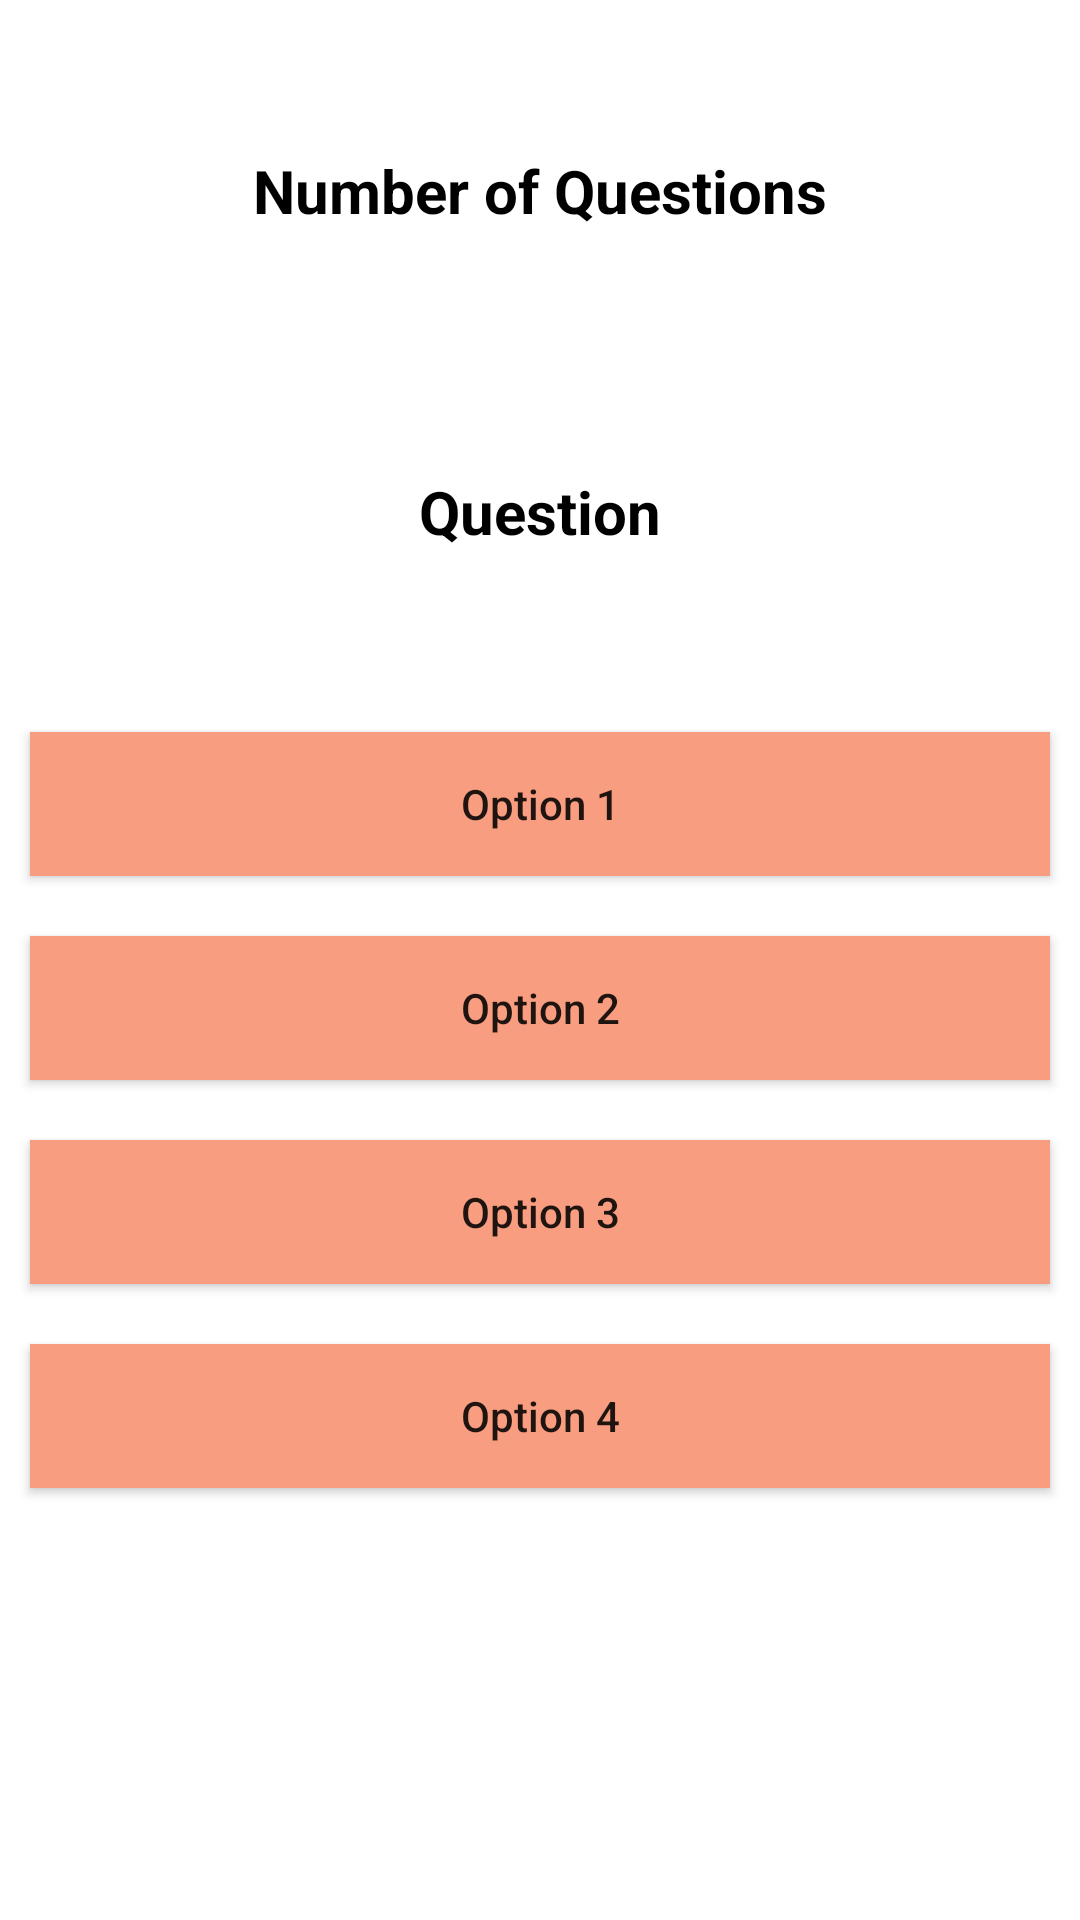

Android layout source for this screen:
<!-- AndroidManifest.xml: application theme Theme.PrashanoTree -->
<!-- res/layout/activity_arrayand_array_operation.xml -->
<?xml version="1.0" encoding="utf-8"?>
<RelativeLayout xmlns:android="http://schemas.android.com/apk/res/android"
    xmlns:app="http://schemas.android.com/apk/res-auto"
    xmlns:tools="http://schemas.android.com/tools"
    android:layout_width="match_parent"
    android:layout_height="match_parent"
    android:background="@color/white"
    tools:context=".ArrayandArrayOperation">

    <TextView
        android:id="@+id/idTVQuestionAttempted"
        android:layout_width="match_parent"
        android:layout_height="wrap_content"
        android:layout_marginStart="50dp"
        android:layout_marginTop="50dp"
        android:layout_marginEnd="50dp"
        android:layout_marginBottom="50dp"
        android:gravity="center"
        android:text="Number of Questions"
        android:textAlignment="center"
        android:textAllCaps="false"
        android:textColor="@color/black"
        android:textSize="20sp"
        android:textStyle="bold" />

    <TextView
        android:id="@+id/idTVQuestion"
        android:layout_width="match_parent"
        android:layout_height="wrap_content"
        android:layout_below="@id/idTVQuestionAttempted"
        android:layout_marginTop="30dp"
        android:gravity="center"
        android:text="Question"
        android:textAlignment="center"
        android:textColor="@color/black"
        android:textSize="20sp"
        android:textStyle="bold" />

    <LinearLayout
        android:layout_width="match_parent"
        android:layout_height="wrap_content"
        android:layout_below="@id/idTVQuestion"
        android:layout_marginTop="50dp"
        android:orientation="vertical">

        <Button
            android:id="@+id/idBtnOption1"
            android:layout_width="match_parent"
            android:layout_height="wrap_content"
            android:layout_margin="10dp"
            android:background="#F89D80"
            android:padding="4dp"
            android:text="Option 1"
            android:textAllCaps="false" />

        <Button
            android:id="@+id/idBtnOption2"
            android:layout_width="match_parent"
            android:layout_height="wrap_content"
            android:layout_margin="10dp"
            android:background="#F89D80"
            android:padding="4dp"
            android:text="Option 2"
            android:textAllCaps="false" />

        <Button
            android:id="@+id/idBtnOption3"
            android:layout_width="match_parent"
            android:layout_height="wrap_content"
            android:layout_margin="10dp"
            android:background="#F89D80"
            android:padding="4dp"
            android:text="Option 3"
            android:textAllCaps="false" />

        <Button
            android:id="@+id/idBtnOption4"
            android:layout_width="match_parent"
            android:layout_height="wrap_content"
            android:layout_margin="10dp"
            android:background="#F89D80"
            android:padding="4dp"
            android:text="Option 4"
            android:textAllCaps="false" />

    </LinearLayout>

</RelativeLayout>
<!-- resources referenced by this layout -->
<resources>
  <style name="Theme.PrashanoTree" parent="Theme.AppCompat.Light.DarkActionBar">
          
          <item name="colorPrimary">@color/purple_500</item>
          <item name="colorPrimaryDark">@color/purple_700</item>
          <item name="colorAccent">@color/teal_200</item>
          
      </style>
  <!-- not gathered from this repository: default colours our renderer supplied (Android Studio template values) -->
  <color name="purple_500">#FF6200EE</color>
  <color name="purple_700">#FF3700B3</color>
  <color name="teal_200">#FF03DAC5</color>
  <color name="black">#FF000000</color>
  <color name="white">#FFFFFFFF</color>
</resources>
